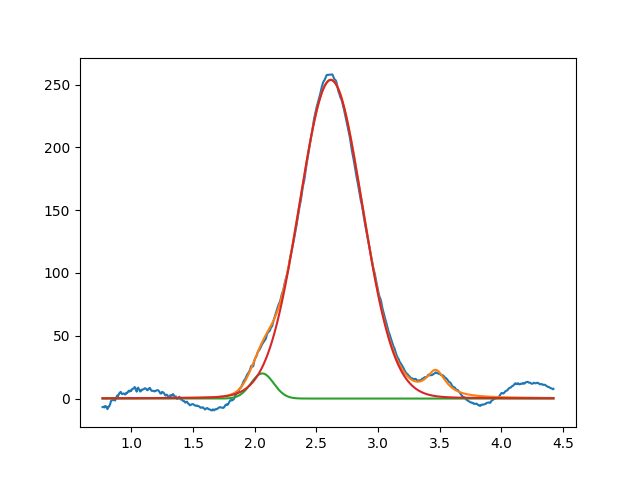

Source data for this figure (header and first rows):
2.061460627961803738e+00, 2.000000000003472778e+01, 2.174840419217146659e-01, 9.999999999999998890e-01
2.616756316134974281e+00, 2.536607944295685400e+02, 6.020690578860400377e-01, 9.659961591075528764e-01
3.468631981808897091e+00, 2.093111476319343467e+01, 1.999999999999999833e-01, 1.355993928393026215e-14
